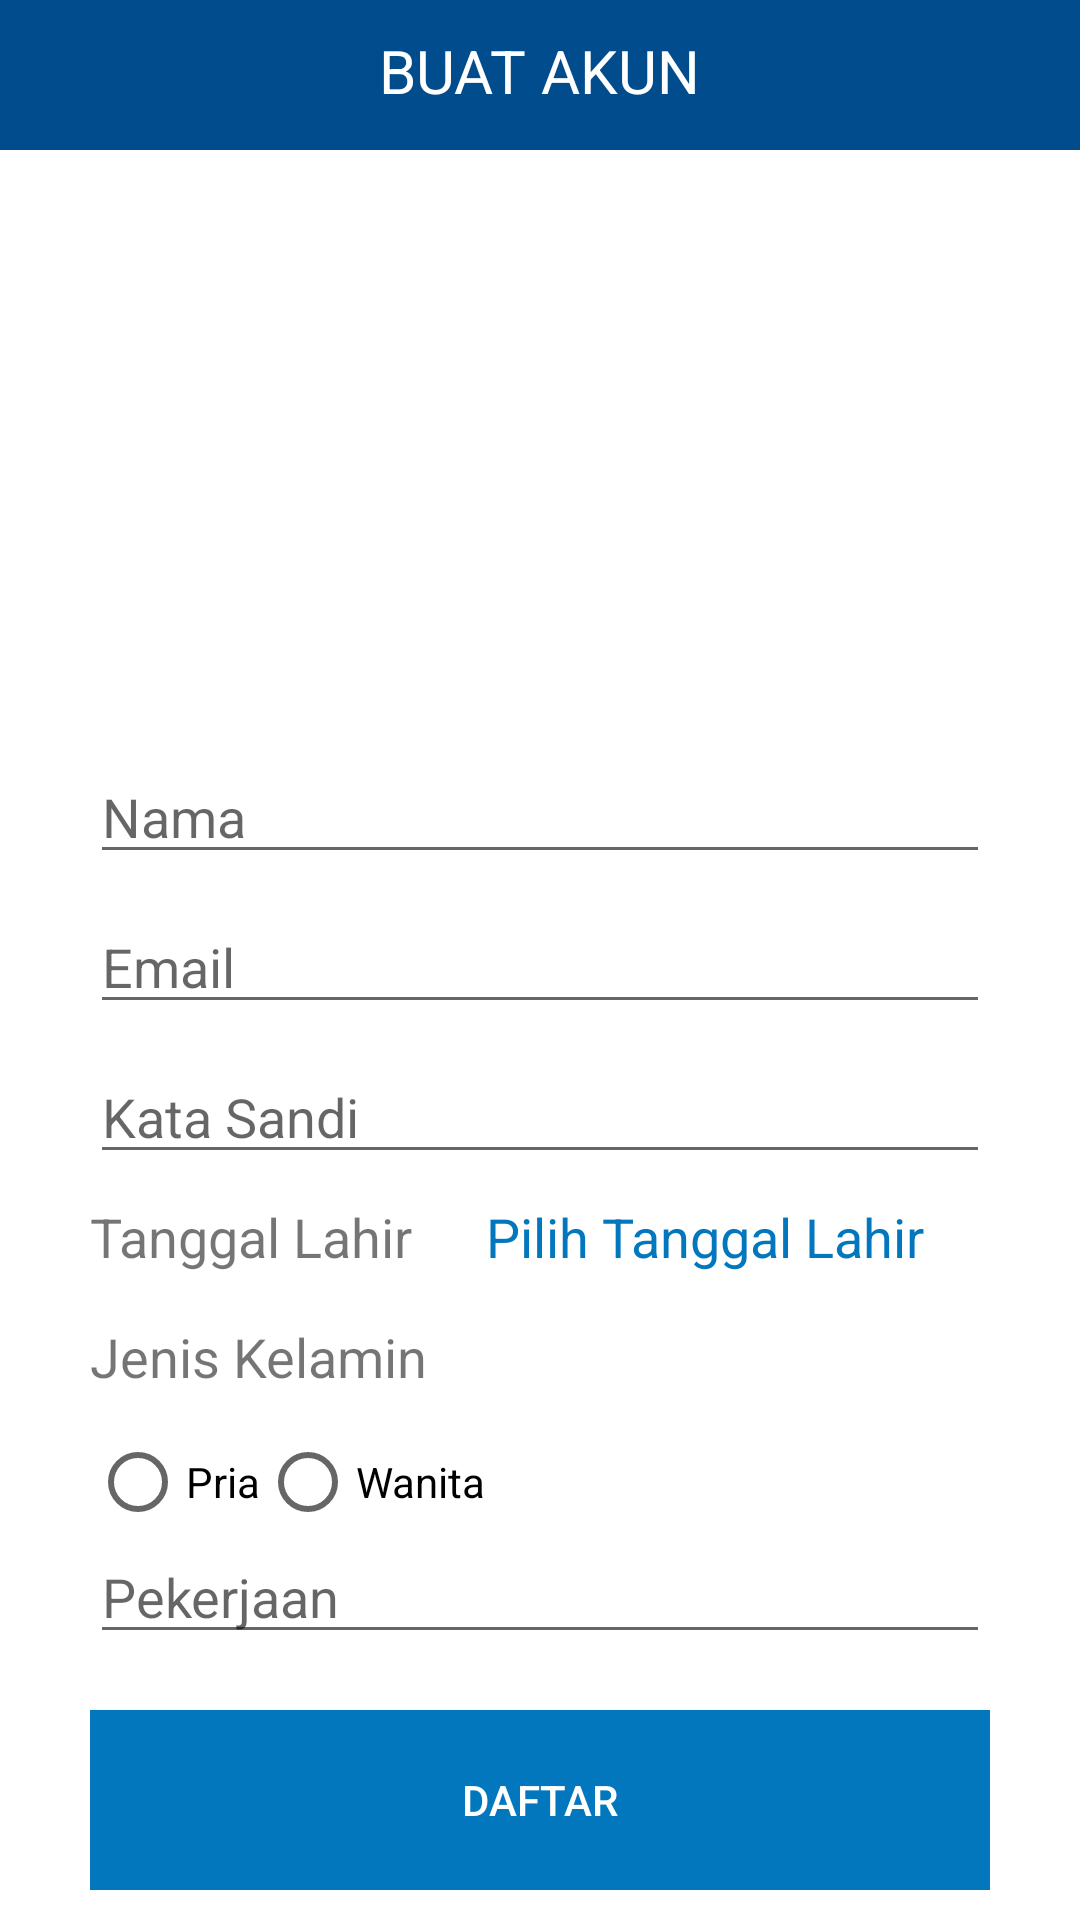

The Android layout XML behind this screen, and the referenced resources:
<!-- AndroidManifest.xml: application theme AppTheme -->
<!-- res/layout/activity_daftar.xml -->
<?xml version="1.0" encoding="utf-8"?>
<RelativeLayout xmlns:android="http://schemas.android.com/apk/res/android"
    xmlns:app="http://schemas.android.com/apk/res-auto"
    xmlns:tools="http://schemas.android.com/tools"
    android:layout_width="match_parent"
    android:layout_height="match_parent"
    tools:context=".DaftarActivity">

    <RelativeLayout
        android:layout_width="match_parent"
        android:layout_height="50dp"
        android:background="@color/colorPrimaryDark">

        <TextView
            android:id="@+id/jdlPermasalahan"
            android:layout_width="wrap_content"
            android:layout_height="wrap_content"
            android:layout_alignParentTop="true"
            android:layout_centerHorizontal="true"
            android:layout_marginTop="10dp"
            android:text="BUAT AKUN"
            android:textColor="#FFFF"
            android:textSize="20sp"
            android:textStyle="normal" />
    </RelativeLayout>

    <RelativeLayout
        android:layout_width="wrap_content"
        android:layout_height="wrap_content"
        android:layout_centerHorizontal="true"
        android:layout_marginTop="50dp">

        <ImageView
            android:id="@+id/fotoRegisterUser"
            android:layout_width="150dp"
            android:layout_height="150dp"
            android:layout_alignParentTop="true"
            android:layout_centerHorizontal="true"
            android:adjustViewBounds="true"
            android:layout_marginTop="20dp"
            android:cropToPadding="true"
            app:srcCompat="@drawable/userphoto" />

        <EditText
            android:id="@+id/inputNama"
            android:layout_width="300dp"
            android:layout_height="wrap_content"
            android:layout_alignParentTop="true"
            android:layout_centerHorizontal="true"
            android:layout_marginTop="200dp"
            android:ems="10"
            android:hint="@string/nama"
            android:inputType="textPersonName" />

    <EditText
        android:id="@+id/inputEmail"
        android:layout_width="300dp"
        android:layout_height="wrap_content"
        android:layout_alignParentTop="true"
        android:layout_centerHorizontal="true"
        android:layout_marginTop="250dp"
        android:ems="10"
        android:hint="@string/email"
        android:inputType="textEmailAddress" />

    <EditText
        android:id="@+id/inputKatasandi"
        android:layout_width="300dp"
        android:layout_height="wrap_content"
        android:layout_alignParentTop="true"
        android:layout_centerHorizontal="true"
        android:layout_marginTop="300dp"
        android:ems="10"
        android:hint="@string/kata_sandi"
        android:inputType="textPassword" />

    <TextView
        android:id="@+id/textTanggalLahir"
        android:layout_width="wrap_content"
        android:layout_height="wrap_content"
        android:layout_alignStart="@+id/inputNama"
        android:layout_alignLeft="@id/inputNama"
        android:layout_alignParentTop="true"
        android:layout_marginTop="350dp"
        android:ems="10"
        android:textSize="18sp"
        android:text="@string/textTanggalLahir" />

    <TextView
        android:id="@+id/tanggalLahir"
        android:layout_width="wrap_content"
        android:layout_height="wrap_content"
        android:layout_alignStart="@+id/inputNama"
        android:layout_alignLeft="@id/inputNama"
        android:layout_alignParentTop="true"
        android:layout_marginStart="132dp"
        android:layout_marginLeft="132dp"
        android:layout_marginTop="350dp"
        android:ems="7"
        android:textColor="@color/colorPrimary"
        android:text="@string/pilihTanggal"
        android:textSize="18sp" />

    <TextView
        android:id="@+id/textJenisKelamin"
        android:layout_width="wrap_content"
        android:layout_height="wrap_content"
        android:layout_alignStart="@+id/textTanggalLahir"
        android:layout_alignLeft="@id/textTanggalLahir"
        android:layout_alignParentTop="true"
        android:layout_marginTop="390dp"
        android:ems="10"
        android:textSize="18sp"
        android:text="@string/textJenisKelamin"/>

    <RadioGroup
        android:id="@+id/rb_kelamin"
        android:layout_width="wrap_content"
        android:layout_height="wrap_content"
        android:layout_weight="1"
        android:orientation="horizontal"
        android:layout_marginTop="420dp"
        android:theme="@style/BlueCheck">

        <RadioButton
            android:id="@+id/rbPria"
            android:layout_width="wrap_content"
            android:layout_height="wrap_content"
            android:text="@string/rbPria"/>

        <RadioButton
            android:id="@+id/rbWanita"
            android:layout_width="wrap_content"
            android:layout_height="wrap_content"
            android:text="@string/rbWanita"/>
    </RadioGroup>

    <EditText
        android:id="@+id/inputPerkejaan"
        android:layout_width="300dp"
        android:layout_height="wrap_content"
        android:layout_alignParentTop="true"
        android:layout_centerHorizontal="true"
        android:layout_marginTop="460dp"
        android:ems="10"
        android:hint="@string/textPekerjaan"
        android:inputType="text" />




    <Button
        android:id="@+id/btnDaftarDone"
        android:layout_width="300dp"
        android:layout_height="60dp"
        android:layout_alignStart="@+id/inputNama"
        android:layout_alignParentTop="true"
        android:layout_marginStart="0dp"
        android:layout_marginTop="520dp"
        android:background="@color/colorPrimary"
        android:text="@string/daftar"
        android:textColor="#FFFFFF"
        app:backgroundTint="@color/colorPrimary" />

    </RelativeLayout>

</RelativeLayout>
<!-- resources referenced by this layout -->
<resources>
  <color name="colorPrimary">#0277bd</color>
  <color name="colorPrimaryDark">#004c8c</color>
  <string name="daftar">DAFTAR</string>
  <string name="email">Email</string>
  <string name="kata_sandi">Kata Sandi</string>
  <string name="nama">Nama</string>
  <string name="pilihTanggal">Pilih Tanggal Lahir</string>
  <string name="rbPria">Pria</string>
  <string name="rbWanita">Wanita</string>
  <string name="textJenisKelamin">Jenis Kelamin</string>
  <string name="textPekerjaan">Pekerjaan</string>
  <string name="textTanggalLahir">Tanggal Lahir</string>
  <style name="BlueCheck">
          <item name="colorAccent">@color/colorPrimary</item>
      </style>
  <style name="AppTheme" parent="Theme.MaterialComponents.Light.NoActionBar">
          
          <item name="colorPrimary">@color/colorPrimary</item>
          <item name="colorPrimaryDark">@color/colorPrimaryDark</item>
          <item name="colorAccent">@color/colorAccent</item>
      </style>
  <color name="colorAccent">#0000</color>
</resources>
